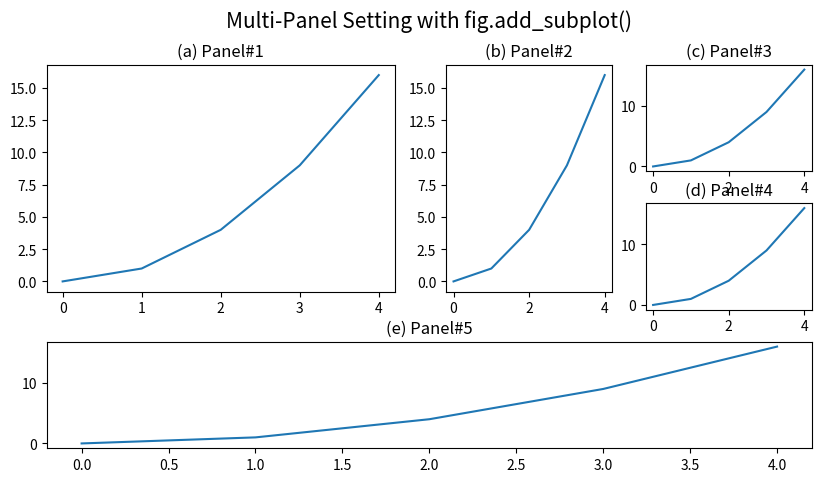

Reproduce this figure in Python. (Note: this script raises an exception after producing the figure.)
'''
Matplotlib Basic(4)
: Produce multi-panels using fig.add_subplot()

[redacted]

---
Reference:
https://matplotlib.org/stable/api/figure_api.html#matplotlib.figure.Figure.add_subplot
https://matplotlib.org/stable/api/_as_gen/matplotlib.axes.Axes.plot.html
'''

import numpy as np
import matplotlib.pyplot as plt


###--- Synthesizing data to be plotted ---###
x = np.arange(5)
y = x**2

#for x1,y1 in zip(x,y):
#    print(x1,y1)
###---

abc='abcdefghijklmn'
###--- Plotting Start ---###

##-- Page Setup --##
fig = plt.figure()
fig.set_size_inches(8.5,6)    # Physical page size in inches, (lx,ly)

fig.subplots_adjust(left=0.05,right=0.95,top=0.92,bottom=0.05,hspace=0.3,wspace=0.2)  ### Margins, etc.

##-- Title for the page --##
suptit="Multi-Panel Setting with fig.add_subplot()"
fig.suptitle(suptit,fontsize=15,va='bottom',y=0.975)  #,ha='left',x=0.,stretch='semi-condensed')

axes=[]
axes.append(fig.add_subplot(2,2,1))
axes.append(fig.add_subplot(2,4,3))
axes.append(fig.add_subplot(4,4,4))
axes.append(fig.add_subplot(4,4,8))
axes.append(fig.add_subplot(4,1,3))

##-- Plot on an axes --##
for i,ax1 in enumerate(axes):
    ax1.plot(x,y)
    ax1.set_title('({}) Panel#{:d}'.format(abc[i],i+1))

##-- Seeing or Saving Pic --##

#- If want to save to file
outdir = "../Pics/"
outfnm = outdir+"M04_multi_panel1b.png"
print(outfnm)
#fig.savefig(outfnm,dpi=100)   # dpi: pixels per inch
fig.savefig(outfnm,dpi=100,bbox_inches='tight')   # dpi: pixels per inch
# Defalut: facecolor='w', edgecolor='w', transparent=False


#- If want to see on screen -#
plt.show()
